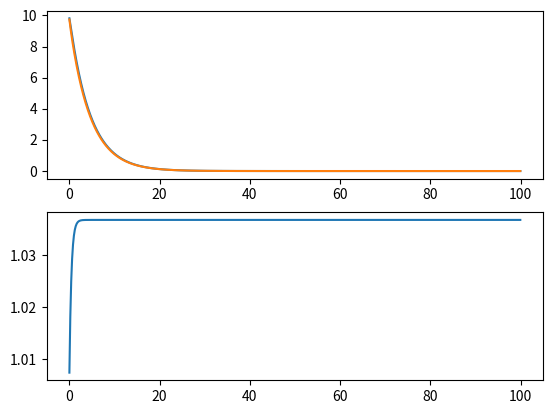

Python code for this plot:
# -*- coding: utf-8 -*-
"""
Created on Sun May  3 09:26:32 2015

@author: cdholmes
"""

import numpy as np
import matplotlib.pyplot as p

n0=10
s0=10

a=1.4
kn=0.181
ks=0.181*a
kex=1

dt=0.1
N = 1000
nn = np.zeros(N)
ss = np.zeros(N)

for i in range(N):
    n1 = n0 - kn*n0*dt - kex*(n0-s0)*dt
    s1 = s0 - ks*s0*dt + kex*(n0-s0)*dt
    n0 = n1
    s0 = s1
    nn[i] = n1
    ss[i] = s1

p.clf()
p.subplot(2,1,1)
p.plot(np.arange(N)*dt,nn)
p.plot(np.arange(N)*dt,ss)
p.subplot(2,1,2)
p.plot(np.arange(N)*dt,nn/ss)

    